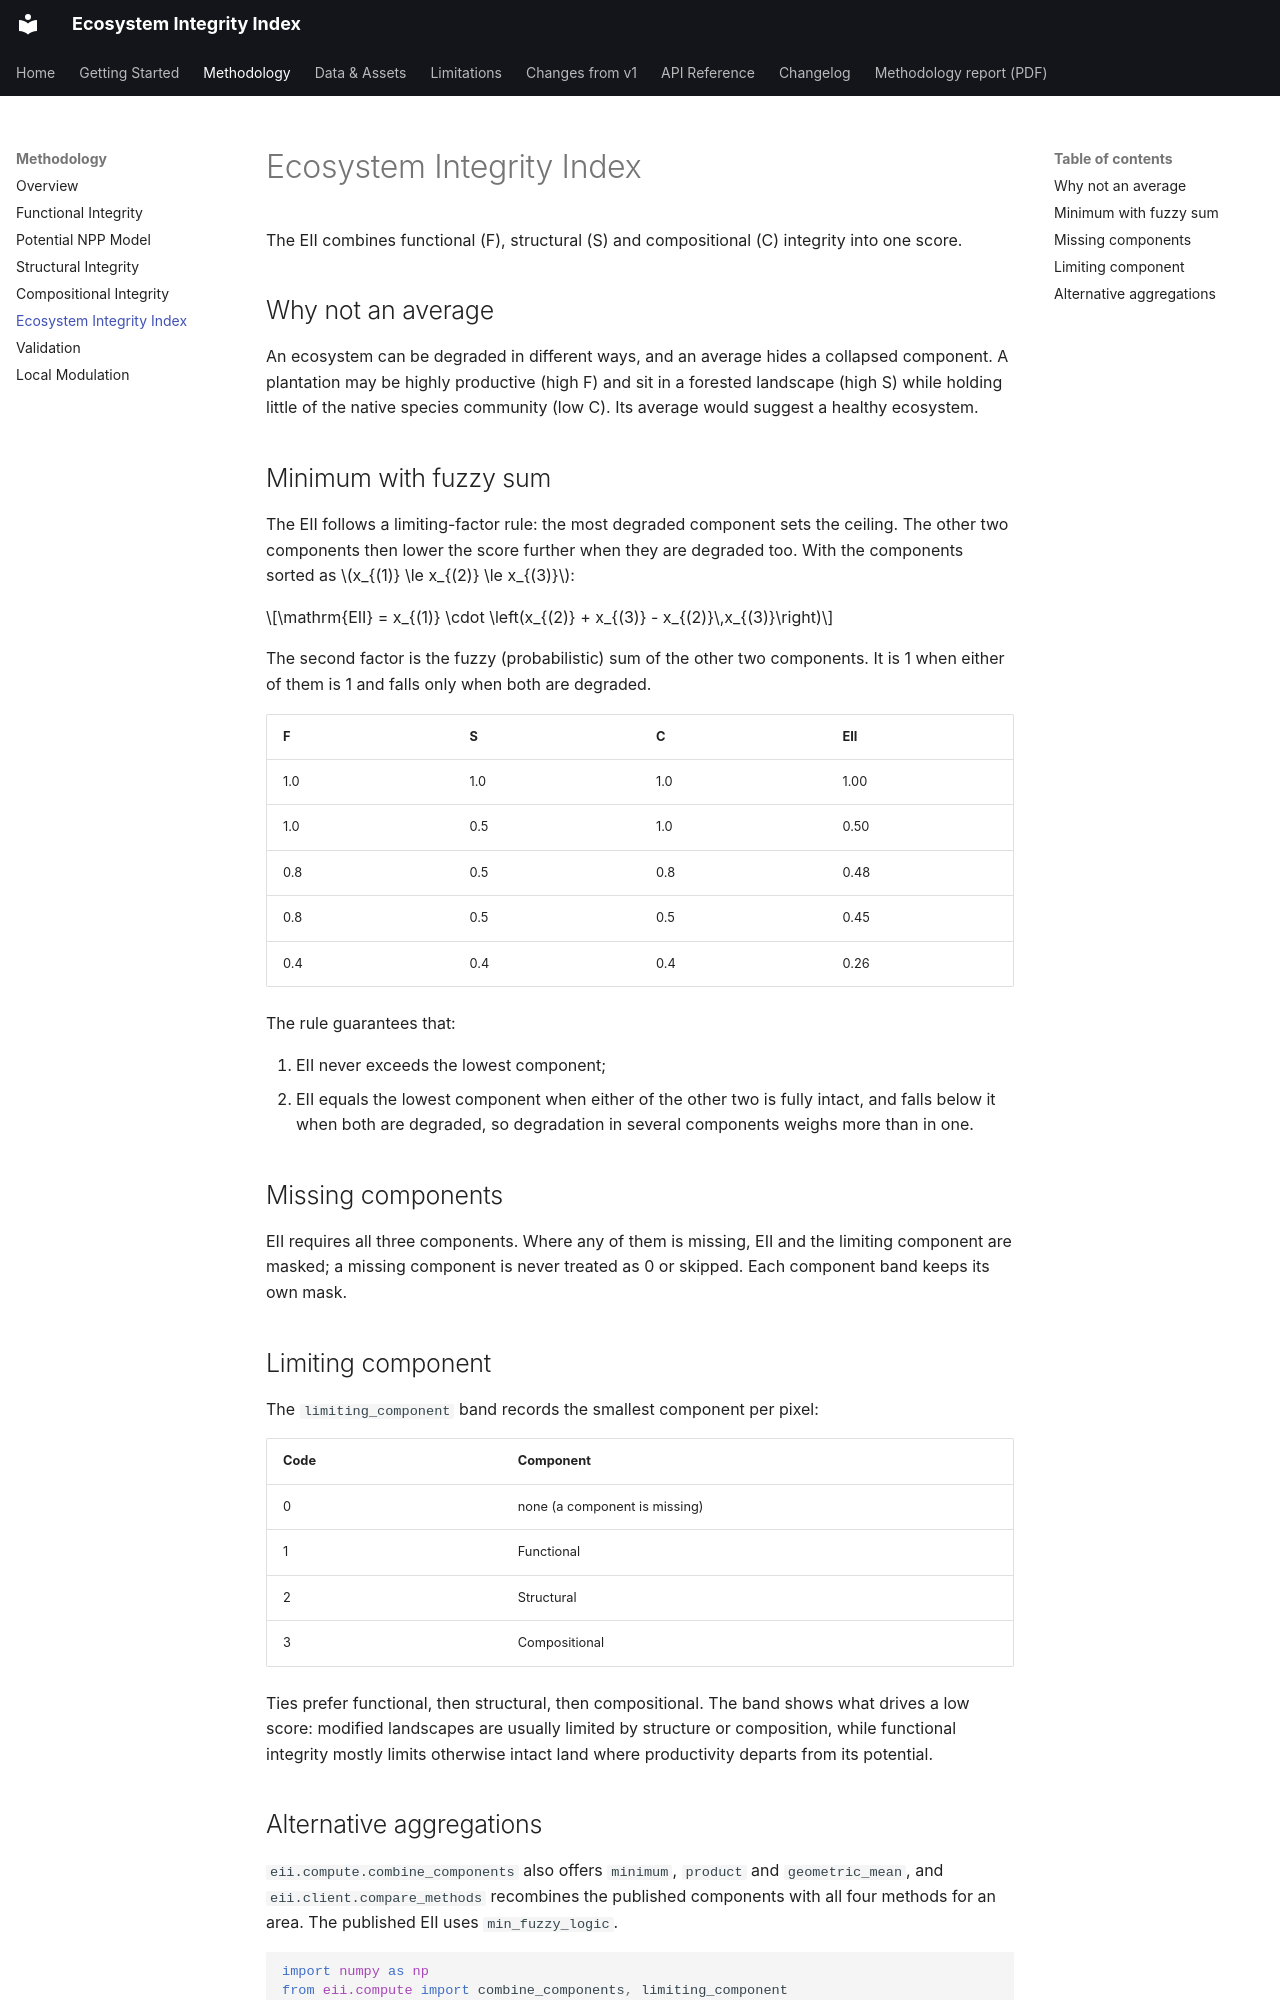

repository: landler-io/ecosystem-integrity-index · page: methodology/ecosystem_integrity/index.html · generator: mkdocs

# Ecosystem Integrity Index

The EII combines functional (F), structural (S) and compositional (C) integrity into one score.

## Why not an average

An ecosystem can be degraded in different ways, and an average hides a collapsed component. A
plantation may be highly productive (high F) and sit in a forested landscape (high S) while
holding little of the native species community (low C). Its average would suggest a healthy
ecosystem.

## Minimum with fuzzy sum

The EII follows a limiting-factor rule: the most degraded component sets the ceiling. The other
two components then lower the score further when they are degraded too. With the components
sorted as $x_{(1)} \le x_{(2)} \le x_{(3)}$:

$$\mathrm{EII} = x_{(1)} \cdot \left(x_{(2)} + x_{(3)} - x_{(2)}\,x_{(3)}\right)$$

The second factor is the fuzzy (probabilistic) sum of the other two components. It is 1 when
either of them is 1 and falls only when both are degraded.

| F | S | C | EII |
|---|---|---|---|
| 1.0 | 1.0 | 1.0 | 1.00 |
| 1.0 | 0.5 | 1.0 | 0.50 |
| 0.8 | 0.5 | 0.8 | 0.48 |
| 0.8 | 0.5 | 0.5 | 0.45 |
| 0.4 | 0.4 | 0.4 | 0.26 |

The rule guarantees that:

1. EII never exceeds the lowest component;
2. EII equals the lowest component when either of the other two is fully intact, and falls below
   it when both are degraded, so degradation in several components weighs more than in one.

## Missing components

EII requires all three components. Where any of them is missing, EII and the limiting component
are masked; a missing component is never treated as 0 or skipped. Each component band keeps its
own mask.

## Limiting component

The `limiting_component` band records the smallest component per pixel:

| Code | Component |
|---|---|
| 0 | none (a component is missing) |
| 1 | Functional |
| 2 | Structural |
| 3 | Compositional |

Ties prefer functional, then structural, then compositional. The band shows what drives a low
score: modified landscapes are usually limited by structure or composition, while functional
integrity mostly limits otherwise intact land where productivity departs from its potential.
